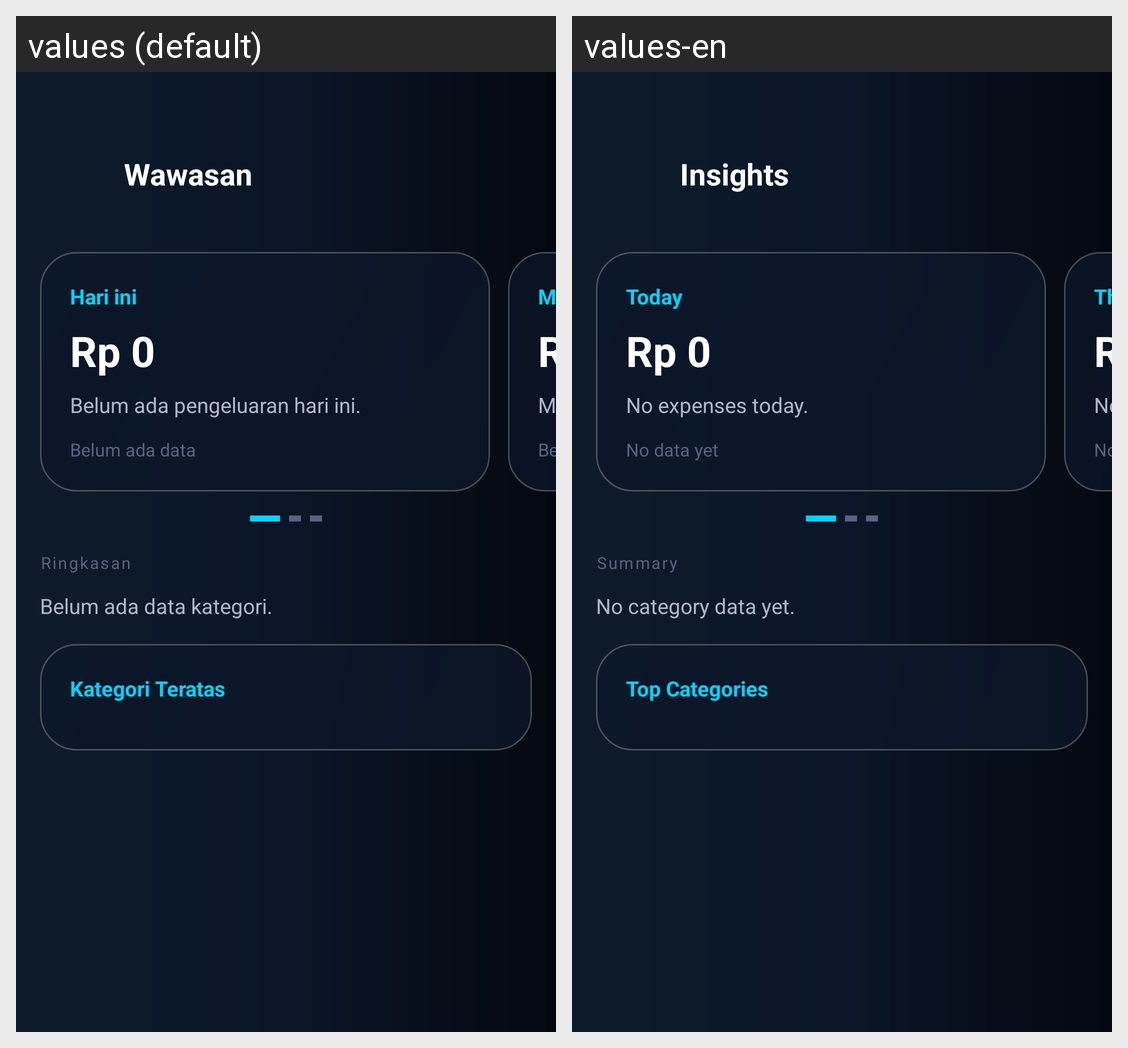

Translations of the strings shown on this Android screen, per locale in the grid:
Android screen res/layout/activity_insights.xml rendered under 2 locales, left to right: values (default), values-en. Device: Nexus 5 (rendered at 1080×1920; each locale shown at half size, 540×960, under a caption strip naming it); theme Theme.DreyAssist.
Strings drawn on this screen, with the default value and each locale's value (text and hints the layout hard-codes, and strings that could not be matched under every locale, appear in the picture but are not listed):

insights_title
  values: Wawasan
  values-en: Insights

today
  values: Hari ini
  values-en: Today

no_spending_today
  values: Belum ada pengeluaran hari ini.
  values-en: No expenses today.

no_data_yet
  values: Belum ada data
  values-en: No data yet

this_week
  values: Minggu Ini
  values-en: This Week

no_week_data
  values: Minggu ini belum ada data.
  values-en: No data this week.

summary
  values: Ringkasan
  values-en: Summary

no_category_data
  values: Belum ada data kategori.
  values-en: No category data yet.

top_categories
  values: Kategori Teratas
  values-en: Top Categories
